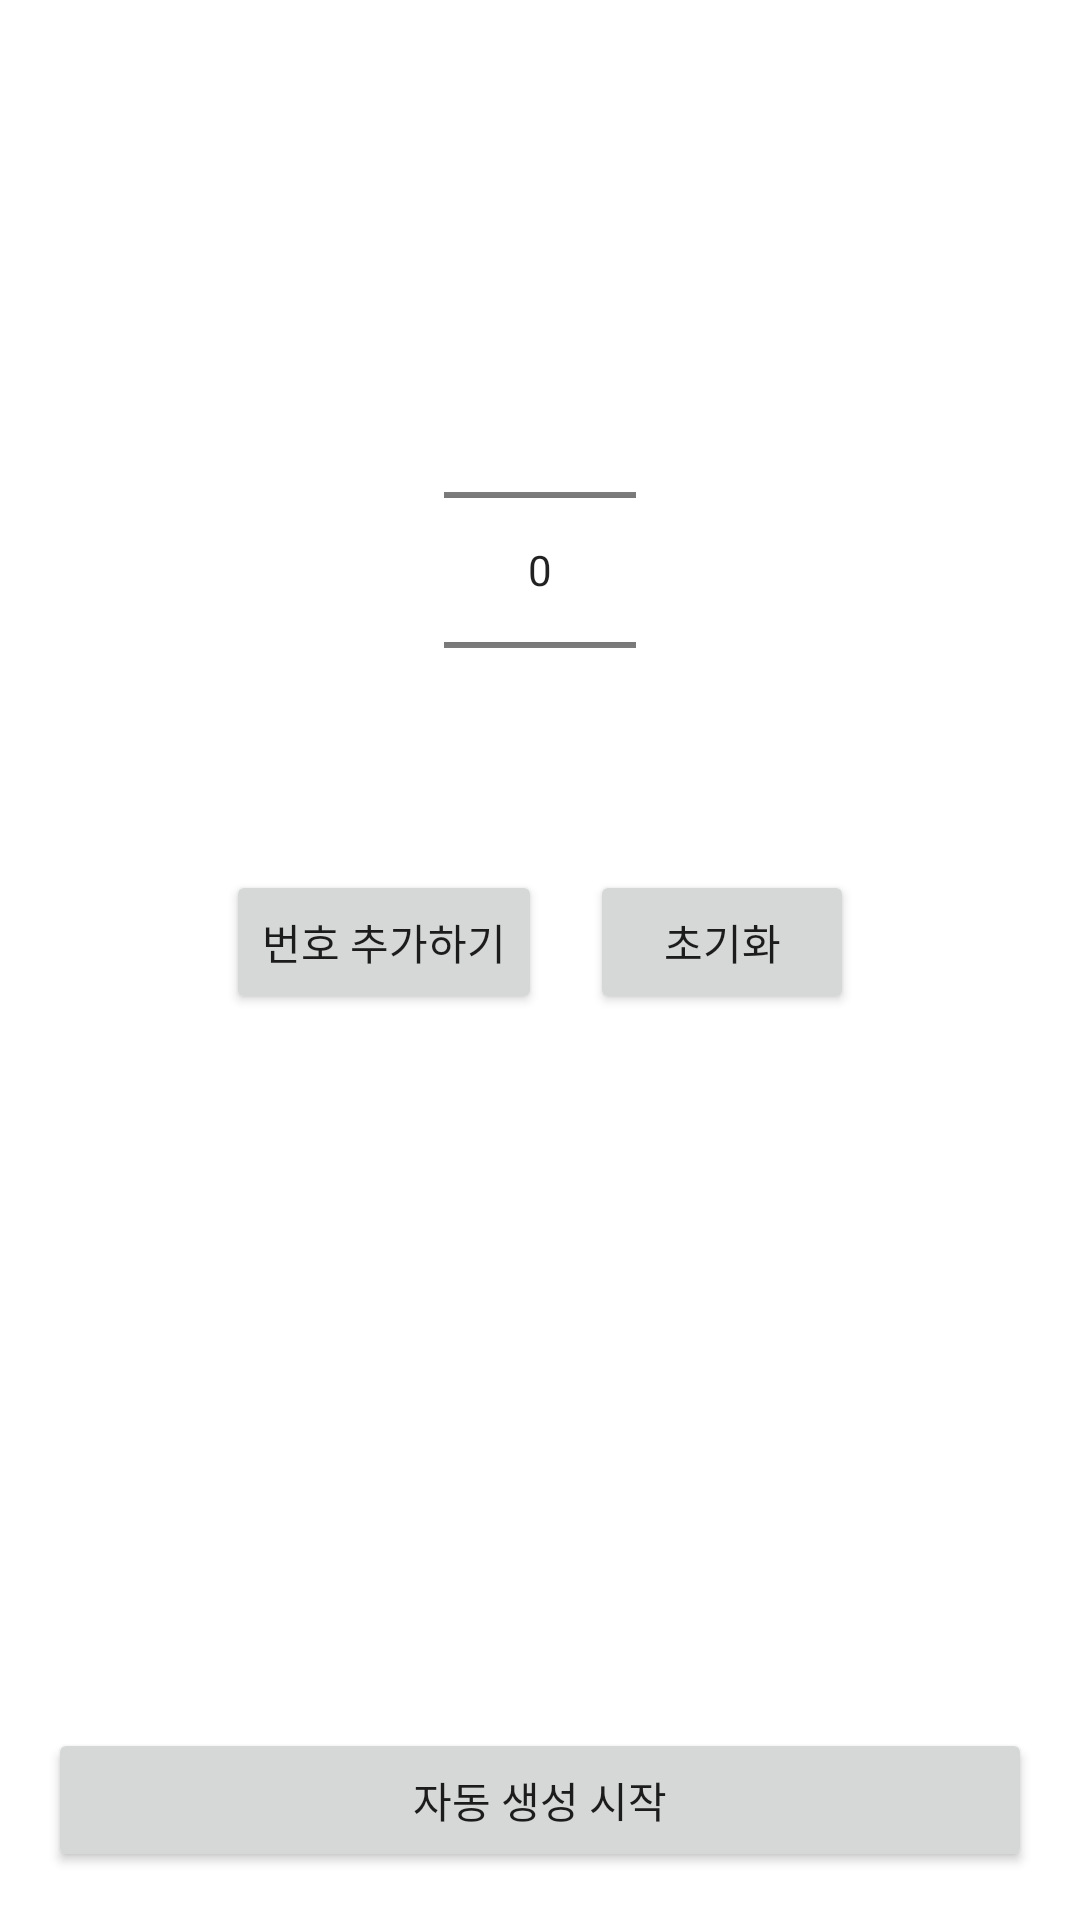

Produce the Android XML layout that renders to this screen, including the resource entries it uses.
<!-- AndroidManifest.xml: application theme Theme.LottoApp -->
<!-- res/layout/activity_main.xml -->
<?xml version="1.0" encoding="utf-8"?>
<androidx.constraintlayout.widget.ConstraintLayout xmlns:android="http://schemas.android.com/apk/res/android"
    xmlns:app="http://schemas.android.com/apk/res-auto"
    xmlns:tools="http://schemas.android.com/tools"
    android:layout_width="match_parent"
    android:layout_height="match_parent"
    tools:context=".MainActivity">

    <NumberPicker
        android:id="@+id/numberPicker"
        android:layout_width="wrap_content"
        android:layout_height="wrap_content"
        android:layout_marginTop="100dp"
        app:layout_constraintEnd_toEndOf="parent"
        app:layout_constraintStart_toStartOf="parent"
        app:layout_constraintTop_toTopOf="parent" />

    <Button
        android:id="@+id/addButton"
        android:layout_width="wrap_content"
        android:layout_height="wrap_content"
        android:layout_marginTop="10dp"
        android:layout_marginEnd="16dp"
        android:text="번호 추가하기"
        app:layout_constraintEnd_toStartOf="@id/clearButton"
        app:layout_constraintHorizontal_chainStyle="packed"
        app:layout_constraintStart_toStartOf="parent"
        app:layout_constraintTop_toBottomOf="@id/numberPicker" />

    <Button
        android:id="@+id/clearButton"
        android:layout_width="wrap_content"
        android:layout_height="wrap_content"
        android:text="초기화"
        app:layout_constraintEnd_toEndOf="parent"
        app:layout_constraintStart_toEndOf="@id/addButton"
        app:layout_constraintTop_toTopOf="@id/addButton" />

    <LinearLayout
        android:layout_width="0dp"
        android:layout_height="wrap_content"
        android:layout_marginTop="30dp"
        android:gravity="center"
        app:layout_constraintEnd_toEndOf="parent"
        app:layout_constraintStart_toStartOf="parent"
        app:layout_constraintTop_toBottomOf="@id/addButton">

        <TextView
            android:id="@+id/textView1"
            android:layout_width="wrap_content"
            android:layout_height="wrap_content"
            android:layout_margin="5dp"
            android:visibility="gone"
            tools:visibility="visible"
            android:text="1"
            android:textSize="18sp"
            android:textStyle="bold"
            android:background="@drawable/circle_blue"
            android:gravity="center"
            android:textColor="@color/white"/>

        <TextView
            android:id="@+id/textView2"
            android:layout_width="wrap_content"
            android:layout_height="wrap_content"
            android:layout_margin="5dp"
            android:visibility="gone"
            tools:visibility="visible"
            android:text="1"
            android:textSize="18sp"
            android:textStyle="bold"
            android:background="@drawable/circle_yello"
            android:gravity="center"
            android:textColor="@color/white"/>

        <TextView
            android:id="@+id/textView3"
            android:layout_width="wrap_content"
            android:layout_height="wrap_content"
            android:layout_margin="5dp"
            android:visibility="gone"
            tools:visibility="visible"
            android:text="1"
            android:textSize="18sp"
            android:textStyle="bold"
            android:background="@drawable/circle_red"
            android:gravity="center"
            android:textColor="@color/white"/>

        <TextView
            android:id="@+id/textView4"
            android:layout_width="wrap_content"
            android:layout_height="wrap_content"
            android:layout_margin="5dp"
            android:visibility="gone"
            tools:visibility="visible"
            android:text="1"
            android:textSize="18sp"
            android:textStyle="bold"
            android:background="@drawable/circle_gray"
            android:gravity="center"
            android:textColor="@color/white"/>

        <TextView
            android:id="@+id/textView5"
            android:layout_width="wrap_content"
            android:layout_height="wrap_content"
            android:layout_margin="5dp"
            android:visibility="gone"
            tools:visibility="visible"
            android:text="1"
            android:textSize="18sp"
            android:textStyle="bold"
            android:background="@drawable/circle_gray"
            android:gravity="center"
            android:textColor="@color/white"/>

        <TextView
            android:id="@+id/textView6"
            android:layout_width="wrap_content"
            android:layout_height="wrap_content"
            android:layout_margin="5dp"
            android:visibility="gone"
            tools:visibility="visible"
            android:text="1"
            android:textSize="18sp"
            android:textStyle="bold"
            android:background="@drawable/circle_gray"
            android:gravity="center"
            android:textColor="@color/white"/>


    </LinearLayout>

    <ImageView
        android:id="@+id/luckyBag"
        android:layout_width="wrap_content"
        android:layout_height="wrap_content" />

    <Button
        android:id="@+id/runButton"
        android:layout_width="0dp"
        android:layout_height="wrap_content"
        android:layout_marginStart="16dp"
        android:layout_marginEnd="16dp"
        android:layout_marginBottom="16dp"
        android:text="자동 생성 시작"
        app:layout_constraintBottom_toBottomOf="parent"
        app:layout_constraintEnd_toEndOf="parent"
        app:layout_constraintStart_toStartOf="parent" />

</androidx.constraintlayout.widget.ConstraintLayout>
<!-- resources referenced by this layout -->
<resources>
  <!-- drawable circle_blue (drawable) -->
  <?xml version="1.0" encoding="utf-8"?>
  <shape xmlns:android="http://schemas.android.com/apk/res/android"
      android:shape="oval">
  
      <solid
          android:color="#5FB5DB" />
  
      <size
          android:width="44dp"
          android:height="44dp"/>
  </shape>
  <!-- drawable circle_gray (drawable) -->
  <?xml version="1.0" encoding="utf-8"?>
  <shape xmlns:android="http://schemas.android.com/apk/res/android"
      android:shape="oval">
  
      <solid
          android:color="#AAAAAA" />
  
      <size
          android:width="44dp"
          android:height="44dp"/>
  </shape>
  <!-- drawable circle_red (drawable) -->
  <?xml version="1.0" encoding="utf-8"?>
  <shape xmlns:android="http://schemas.android.com/apk/res/android"
      android:shape="oval">
  
      <solid
          android:color="#FF7272" />
  
      <size
          android:width="44dp"
          android:height="44dp"/>
  </shape>
  <!-- drawable circle_yello (drawable) -->
  <?xml version="1.0" encoding="utf-8"?>
  <shape xmlns:android="http://schemas.android.com/apk/res/android"
      android:shape="oval">
  
      <solid
          android:color="#D7C400" />
  
      <size
          android:width="44dp"
          android:height="44dp"/>
  </shape>
  <style name="Theme.LottoApp" parent="Theme.MaterialComponents.DayNight.NoActionBar">
          
          <item name="colorPrimary">#4682B4</item>
          <item name="colorPrimaryVariant">#4682B4</item>
          <item name="colorOnPrimary">@color/white</item>
          
          <item name="colorSecondary">@color/teal_200</item>
          <item name="colorSecondaryVariant">@color/teal_700</item>
          <item name="colorOnSecondary">@color/black</item>
          
          <item name="android:statusBarColor" tools:targetApi="l">?attr/colorPrimaryVariant</item>
          
      </style>
  <!-- not gathered from this repository: default colours our renderer supplied (Android Studio template values) -->
  <color name="teal_200">#FF03DAC5</color>
  <color name="teal_700">#FF018786</color>
  <color name="black">#FF000000</color>
  <color name="white">#FFFFFFFF</color>
</resources>
